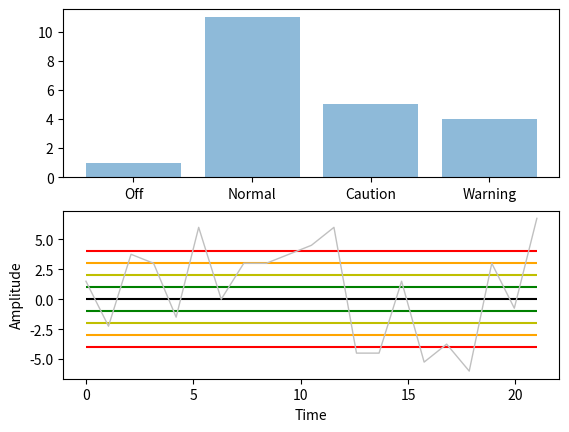

The matplotlib source for this figure:
#The intention of this code is to simuulate a signal from a production line sensor with random noise
#This version of the code is aimed to be more readable and have better ranges for acceptable values

import numpy as np
import numpy.random as rand
import matplotlib.pyplot as plt

"""
PROBLEM STATEMENT
It has been determined that a piece of equipment vibrates during its normal operation. The following magnitude of the 
vibrations is below

0 = Machine is off [off]
0 to 3 = Machine is operating normally [normal] 
3 to 5 = Machine is operating poorly [caution]
5 to 7 = Machine is near failure       [warning]
7 to 10 = Machine failure is imminent [emergency]
"""

"""SIGNAL GENERATION"""
#Following lines generate a matrix to form as a random signal for more advanced signals a function outputting a matrix should be used

length = 20+1
rsig = rand.randint(-10,10,length)
t = np.linspace(0,length,length)

#Simple signal modifer
rsig = rsig*0.75

"""SIGNAL READING"""
fact = "null"
x = np.array([])
filt = np.array([])
factor = np.array([6/100,6/100,6/100,6/100,6/100,6/100])
print(factor)
print(factor.dtype)
#Signal Interetation
off = 0
normal = 1
caution = 2
warning = 3
emergency = 4
headers = np.array(["Off","Normal","Warning","Emergency"])

for i in range(0,length):
    #"""
    if i <= 5:
        filt = np.array([rsig.item(i-5),rsig.item(i-4),rsig.item(i-3),rsig.item(i-2),rsig.item(i-1),rsig.item(i)])
        print(filt)
        print(filt.dtype)
        factor = factor.astype(float)
        filt_factor = np.dot(filt,factor)
        sig = filt_factor

    else:
        sig = rsig.item(i)
    #"""
    #sig = rsig.item(i)
    if sig == 0:
        #print("Off")
        fact = off
        x = np.append(x, fact)
        #print(sig)
    elif sig >= -3 and sig <= 3:
        #print("Normal")
        fact = normal
        x = np.append(x, fact)
        #print(sig)
    elif sig > -5 and sig < 5:
        #print("Caution")
        fact = caution
        x = np.append(x, fact)
        #print(sig)
    elif sig > -7 and sig < 7:
        #print("Warning")
        fact = warning
        x = np.append(x, fact)
        #print(sig)
    elif sig <= -7 or sig >= 7:
        #print("Emergency")
        fact = emergency
        x = np.append(x, fact)
        #print(sig)
    else:
        print("No case")
        print(sig)

"""READING OUTPUT"""
state, count = np.unique(x,return_counts=True)


title = "null"
tit_mat = np.array([])
for i in range(0,np.size(state)):
    z = state.item(i)
    if z == 0:
        title = "Off"
        tit_mat = np.append(tit_mat,title)
    elif z == 1:
        title = "Normal"
        tit_mat = np.append(tit_mat, title)
    elif z == 2:
        title = "Caution"
        tit_mat = np.append(tit_mat, title)
    elif z == 3:
        title = "Warning"
        tit_mat = np.append(tit_mat, title)
    elif z == 4:
        title = "Emergency"
        tit_mat = np.append(tit_mat, title)

#print(tit_mat)
#print(state)
#print(count)



plt.subplot(2,1,1)
plt.bar(tit_mat,count,align='center',alpha = 0.5)

plt.subplot(2,1,2)
plt.hlines(normal,0,t.item(length-1),color = "g")
plt.hlines(caution,0,t.item(length-1),color = "y")
plt.hlines(warning,0,t.item(length-1),color = "orange")
plt.hlines(emergency,0,t.item(length-1),color = "r")
plt.hlines(-normal,0,t.item(length-1),color = "g")
plt.hlines(-caution,0,t.item(length-1),color = "y")
plt.hlines(-warning,0,t.item(length-1),color = "orange")
plt.hlines(-emergency,0,t.item(length-1),color = "r")
plt.hlines(off,0,t.item(length-1),color = "black")
plt.plot(t,rsig,linewidth = 1,color = 'silver')
plt.xlabel("Time")
plt.ylabel("Amplitude")


plt.show()


